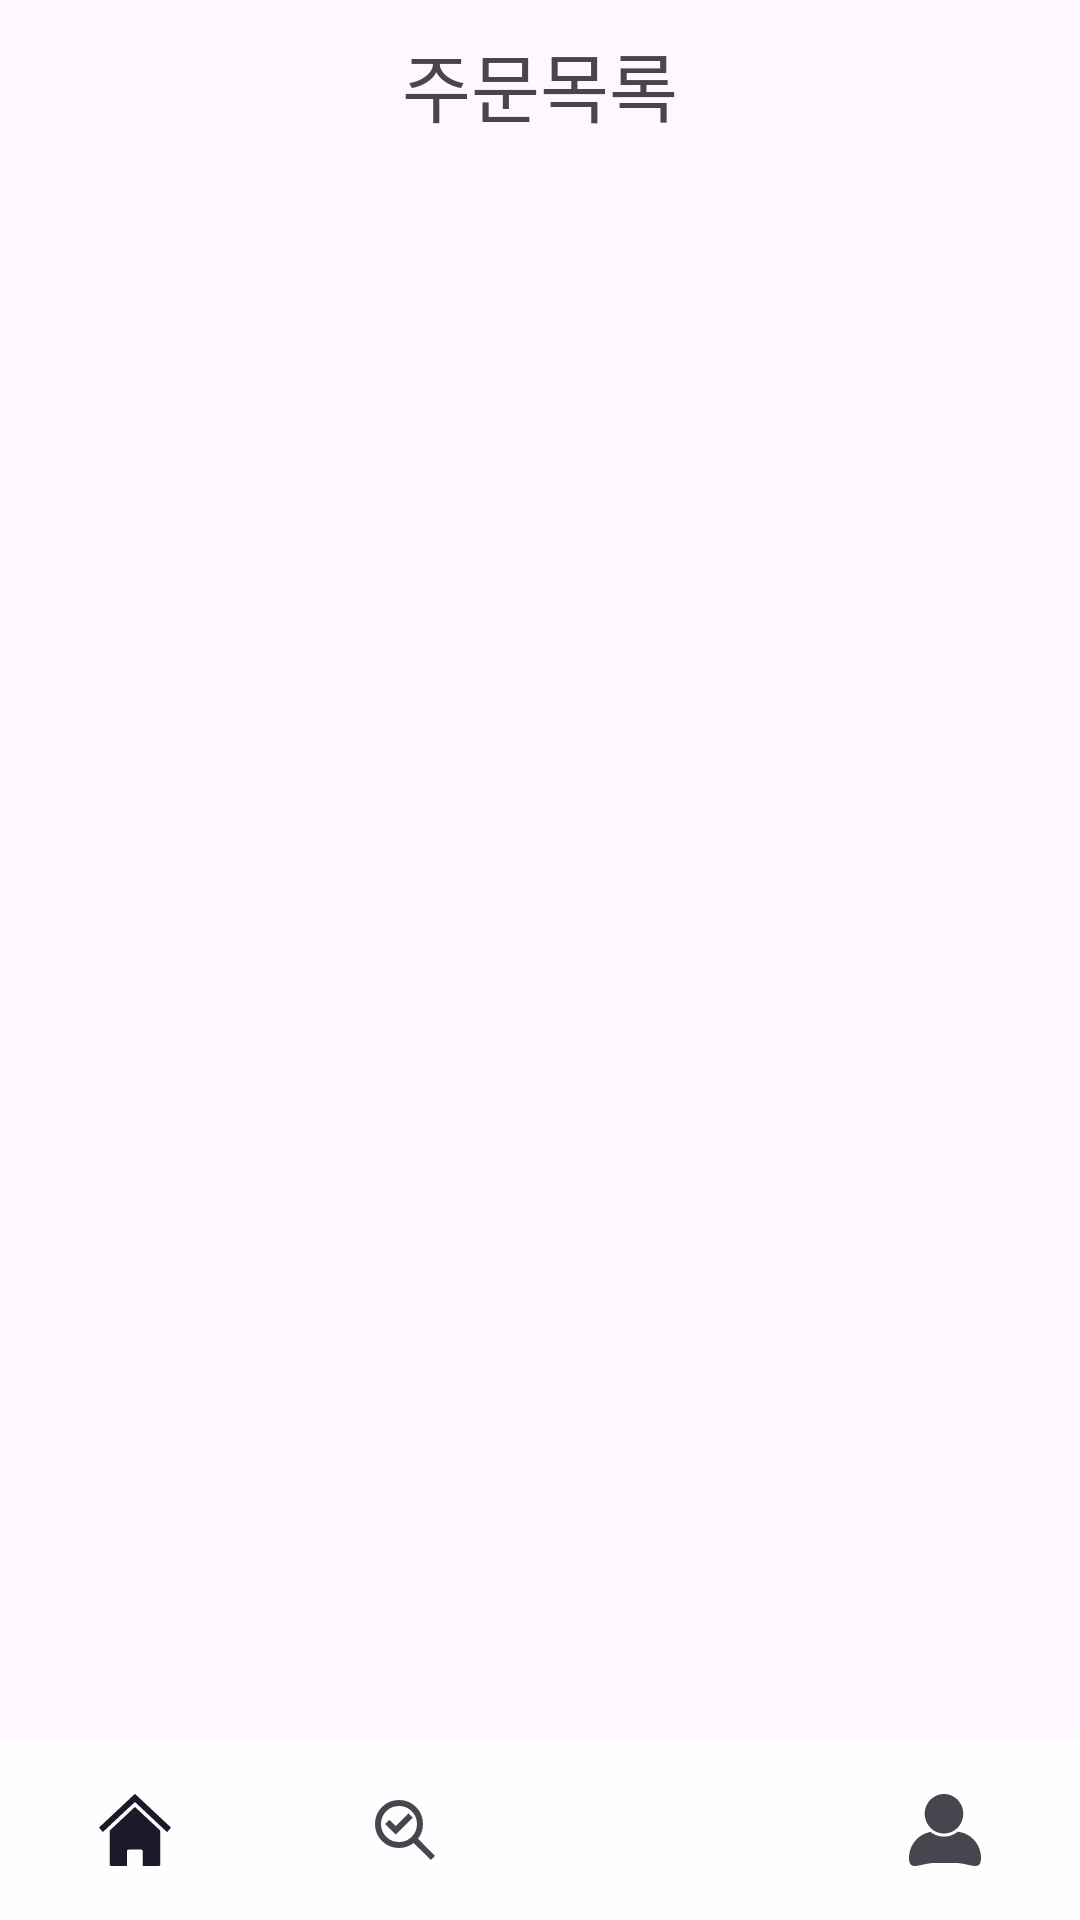

Layout XML and referenced resources for this Android screen:
<!-- AndroidManifest.xml: application theme Theme.JY_Cake_it2 -->
<!-- res/layout/activity_shop_order.xml -->
<?xml version="1.0" encoding="utf-8"?>
<androidx.constraintlayout.widget.ConstraintLayout xmlns:android="http://schemas.android.com/apk/res/android"
    xmlns:app="http://schemas.android.com/apk/res-auto"
    xmlns:tools="http://schemas.android.com/tools"
    android:id="@+id/main"
    android:layout_width="match_parent"
    android:layout_height="match_parent"
    tools:context=".JY.shop_order">
    <LinearLayout
        android:layout_width="match_parent"
        android:layout_height="match_parent"
        android:orientation="vertical">
        <LinearLayout
            android:layout_width="match_parent"
            android:layout_height="wrap_content"
            android:layout_marginTop="10dp"
            android:layout_marginBottom="10dp"
            android:orientation="horizontal">

            <TextView

                android:id="@+id/signup"
                android:layout_width="match_parent"
                android:layout_height="wrap_content"
                android:layout_marginBottom="20dp"
                android:gravity="center"
                android:text="주문목록"
                android:textSize="25dp" />
        </LinearLayout>
        <androidx.recyclerview.widget.RecyclerView
            android:id="@+id/recyclerViewOrders"
            android:layout_width="match_parent"
            android:layout_height="match_parent"
            android:fadingEdge="none"
            android:scrollbars="vertical"/>
    </LinearLayout>
    <com.google.android.material.bottomnavigation.BottomNavigationView
        android:id="@+id/bottom_navigation"
        android:layout_width="match_parent"
        android:layout_height="60dp"
        android:background="@color/white"
        app:layout_constraintBottom_toBottomOf="parent"
        app:menu="@menu/bottom_navigation_shop_menu"
        app:labelVisibilityMode="unlabeled"/>

</androidx.constraintlayout.widget.ConstraintLayout>
<!-- resources referenced by this layout -->
<resources>
  <color name="white">#FEFEFE</color>
  <style name="Theme.JY_Cake_it2" parent="Base.Theme.JY_Cake_it2" />
  <style name="Base.Theme.JY_Cake_it2" parent="Theme.Material3.DayNight.NoActionBar">
          
          
      </style>
</resources>
